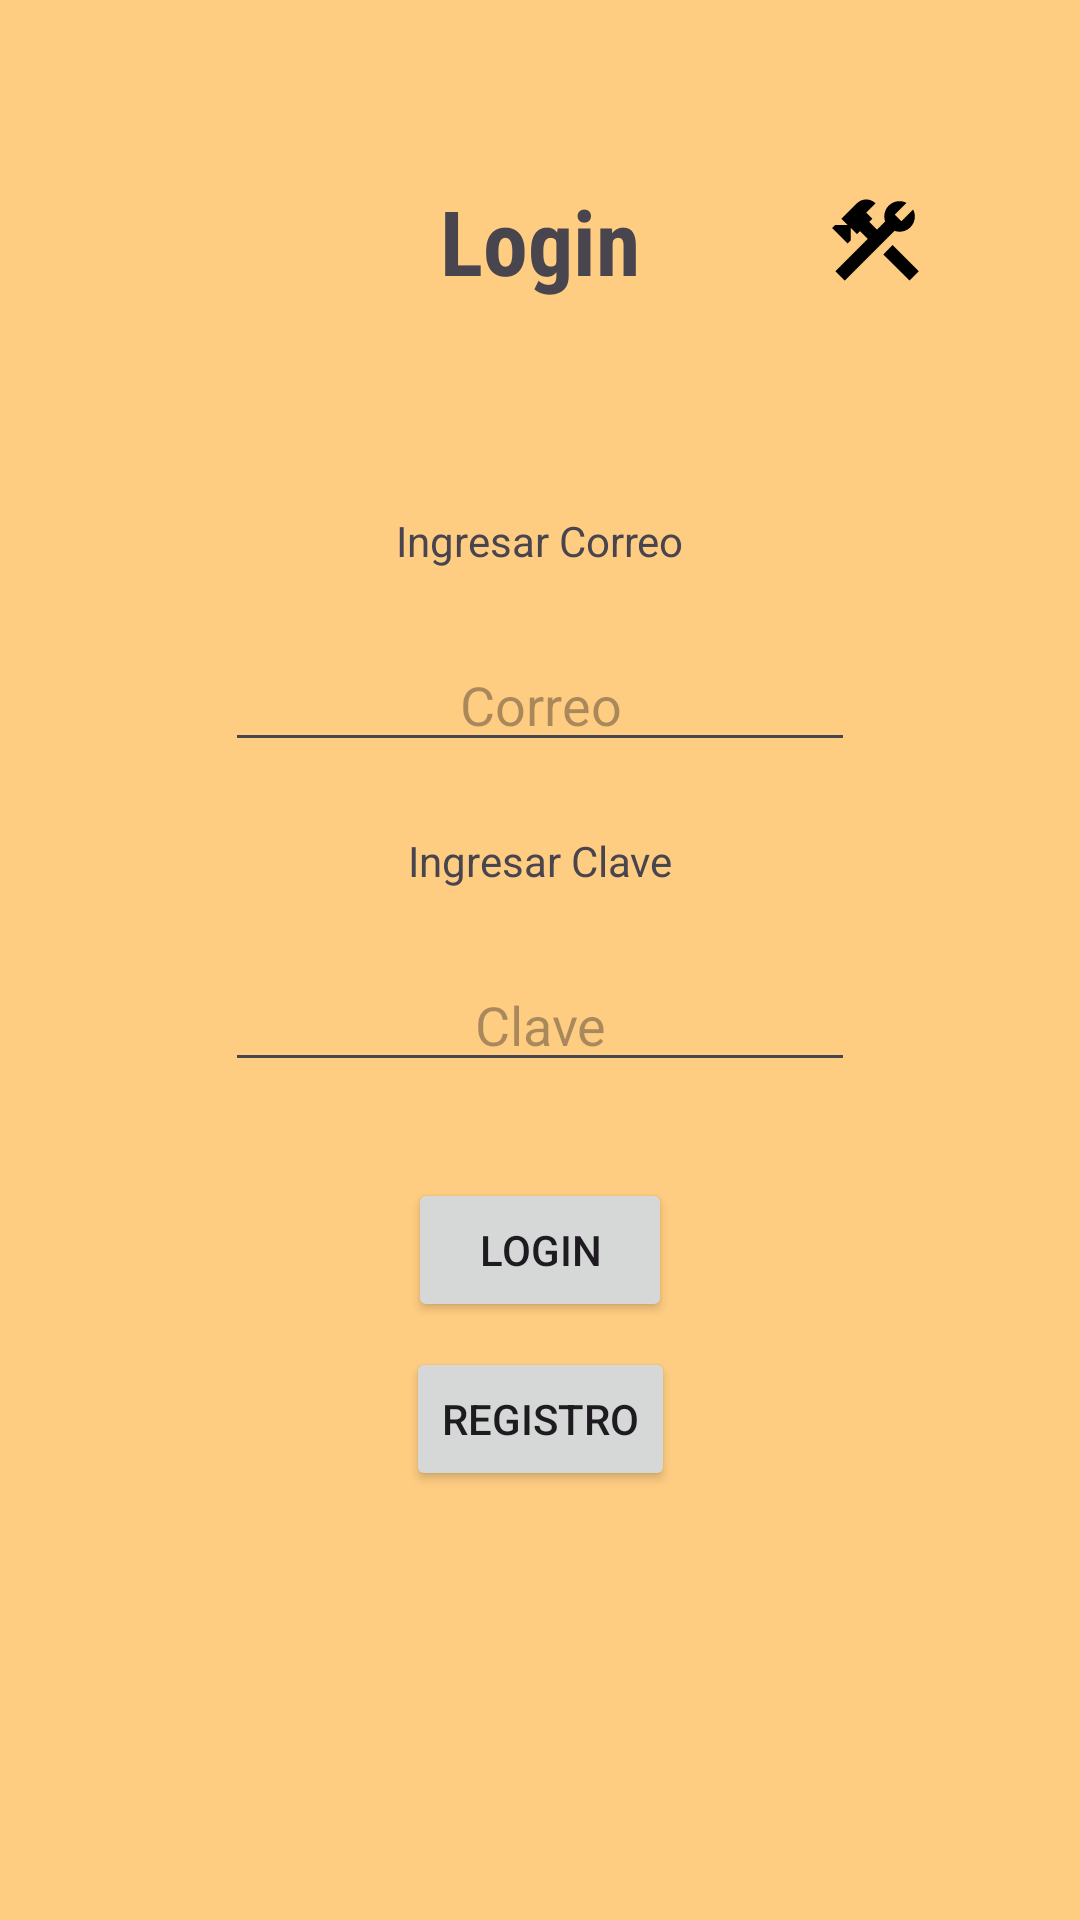

Here is an Android app screen rendered from its layout file. Give the layout XML and the strings, colors and styles it references.
<!-- AndroidManifest.xml: application theme Theme.ParcialFinalGDB -->
<!-- res/layout/activity_login.xml -->
<?xml version="1.0" encoding="utf-8"?>
<androidx.constraintlayout.widget.ConstraintLayout xmlns:android="http://schemas.android.com/apk/res/android"
    xmlns:app="http://schemas.android.com/apk/res-auto"
    xmlns:tools="http://schemas.android.com/tools"
    android:layout_width="match_parent"
    android:layout_height="match_parent"
    android:background="@color/fondo_base"
    tools:context=".Vista.Login">

    <androidx.constraintlayout.widget.Guideline
        android:id="@+id/guideline4"
        android:layout_width="wrap_content"
        android:layout_height="wrap_content"
        android:orientation="vertical"
        app:layout_constraintGuide_percent="0.03" />

    <androidx.constraintlayout.widget.Guideline
        android:id="@+id/guideline3"
        android:layout_width="wrap_content"
        android:layout_height="wrap_content"
        android:orientation="horizontal"
        app:layout_constraintGuide_percent="0.02" />

    <androidx.constraintlayout.widget.Guideline
        android:id="@+id/guideline5"
        android:layout_width="wrap_content"
        android:layout_height="wrap_content"
        android:orientation="vertical"
        app:layout_constraintGuide_percent="0.97" />

    <androidx.constraintlayout.widget.Guideline
        android:id="@+id/guideline6"
        android:layout_width="wrap_content"
        android:layout_height="wrap_content"
        android:orientation="horizontal"
        app:layout_constraintGuide_percent="0.98" />


    <androidx.constraintlayout.widget.Guideline
        android:id="@+id/guideline9"
        android:layout_width="wrap_content"
        android:layout_height="wrap_content"
        android:orientation="horizontal"
        app:layout_constraintGuide_percent="0.79" />


    <androidx.constraintlayout.widget.Guideline
        android:id="@+id/guideline7"
        android:layout_width="wrap_content"
        android:layout_height="wrap_content"
        android:orientation="horizontal"
        app:layout_constraintGuide_percent="0.6" />

    <androidx.constraintlayout.widget.Guideline
        android:id="@+id/guideline8"
        android:layout_width="wrap_content"
        android:layout_height="wrap_content"
        android:orientation="horizontal"
        app:layout_constraintGuide_percent="0.23" />

    <TextView
        android:id="@+id/textView"
        android:layout_width="wrap_content"
        android:layout_height="wrap_content"
        android:fontFamily="sans-serif-condensed"
        android:text="Login"
        android:textSize="30sp"
        android:textStyle="bold"
        app:layout_constraintBottom_toTopOf="@+id/guideline8"
        app:layout_constraintEnd_toStartOf="@+id/guideline5"
        app:layout_constraintStart_toStartOf="@+id/guideline4"
        app:layout_constraintTop_toTopOf="@+id/guideline3" />

    <EditText
        android:id="@+id/editTextText"
        android:layout_width="wrap_content"
        android:layout_height="wrap_content"
        android:ems="10"
        android:hint="Correo"
        android:inputType="text"
        android:textAlignment="center"
        app:layout_constraintBottom_toTopOf="@+id/textView3"
        app:layout_constraintEnd_toStartOf="@+id/guideline5"
        app:layout_constraintStart_toStartOf="@+id/guideline4"
        app:layout_constraintTop_toBottomOf="@+id/textView2" />

    <TextView
        android:id="@+id/textView2"
        android:layout_width="wrap_content"
        android:layout_height="wrap_content"
        android:text="Ingresar Correo"
        app:layout_constraintBottom_toTopOf="@+id/editTextText"
        app:layout_constraintEnd_toStartOf="@+id/guideline5"
        app:layout_constraintStart_toStartOf="@+id/guideline4"
        app:layout_constraintTop_toTopOf="@+id/guideline8" />

    <TextView
        android:id="@+id/textView3"
        android:layout_width="wrap_content"
        android:layout_height="wrap_content"
        android:text="Ingresar Clave"
        app:layout_constraintBottom_toTopOf="@+id/editTextTextPassword"
        app:layout_constraintEnd_toStartOf="@+id/guideline5"
        app:layout_constraintStart_toStartOf="@+id/guideline4"
        app:layout_constraintTop_toBottomOf="@+id/editTextText" />

    <EditText
        android:id="@+id/editTextTextPassword"
        android:layout_width="wrap_content"
        android:layout_height="wrap_content"
        android:ems="10"
        android:hint="Clave"
        android:inputType="textPassword"
        android:textAlignment="center"
        app:layout_constraintBottom_toTopOf="@+id/guideline7"
        app:layout_constraintEnd_toStartOf="@+id/guideline5"
        app:layout_constraintStart_toStartOf="@+id/guideline4"
        app:layout_constraintTop_toBottomOf="@+id/textView3" />

    <Button
        android:id="@+id/button"
        android:layout_width="wrap_content"
        android:layout_height="wrap_content"
        android:text="Login"
        app:layout_constraintBottom_toTopOf="@+id/button2"
        app:layout_constraintEnd_toStartOf="@+id/guideline5"
        app:layout_constraintStart_toStartOf="@+id/guideline4"
        app:layout_constraintTop_toTopOf="@+id/guideline7" />

    <Button
        android:id="@+id/button2"
        android:layout_width="wrap_content"
        android:layout_height="wrap_content"
        android:text="Registro"
        app:layout_constraintBottom_toTopOf="@+id/guideline9"
        app:layout_constraintEnd_toStartOf="@+id/guideline5"
        app:layout_constraintStart_toStartOf="@+id/guideline4"
        app:layout_constraintTop_toBottomOf="@+id/button" />

    <ImageView
        android:id="@+id/imageView"
        android:layout_width="35dp"
        android:layout_height="wrap_content"
        android:layout_marginEnd="40dp"
        app:layout_constraintBottom_toTopOf="@+id/guideline8"
        app:layout_constraintEnd_toStartOf="@+id/guideline5"
        app:layout_constraintTop_toTopOf="@+id/guideline3"
        app:srcCompat="@drawable/baseline_construction_24" />
</androidx.constraintlayout.widget.ConstraintLayout>
<!-- resources referenced by this layout -->
<resources>
  <color name="fondo_base">#FFCD82</color>
  <!-- drawable baseline_construction_24 (drawable) -->
  <vector android:height="64dp" android:tint="#000000"
      android:viewportHeight="24" android:viewportWidth="24"
      android:width="64dp" xmlns:android="http://schemas.android.com/apk/res/android">
      <path android:fillColor="@android:color/white" android:pathData="M13.7827,15.1719l2.1213,-2.1213l5.9962,5.9962l-2.1213,2.1213z"/>
      <path android:fillColor="@android:color/white" android:pathData="M17.5,10c1.93,0 3.5,-1.57 3.5,-3.5c0,-0.58 -0.16,-1.12 -0.41,-1.6l-2.7,2.7L16.4,6.11l2.7,-2.7C18.62,3.16 18.08,3 17.5,3C15.57,3 14,4.57 14,6.5c0,0.41 0.08,0.8 0.21,1.16l-1.85,1.85l-1.78,-1.78l0.71,-0.71L9.88,5.61L12,3.49c-1.17,-1.17 -3.07,-1.17 -4.24,0L4.22,7.03l1.41,1.41H2.81L2.1,9.15l3.54,3.54l0.71,-0.71V9.15l1.41,1.41l0.71,-0.71l1.78,1.78l-7.41,7.41l2.12,2.12L16.34,9.79C16.7,9.92 17.09,10 17.5,10z"/>
  </vector>
  <style name="Theme.ParcialFinalGDB" parent="Base.Theme.ParcialFinalGDB" />
  <style name="Base.Theme.ParcialFinalGDB" parent="Theme.Material3.DayNight.NoActionBar">
          
          
      </style>
</resources>
